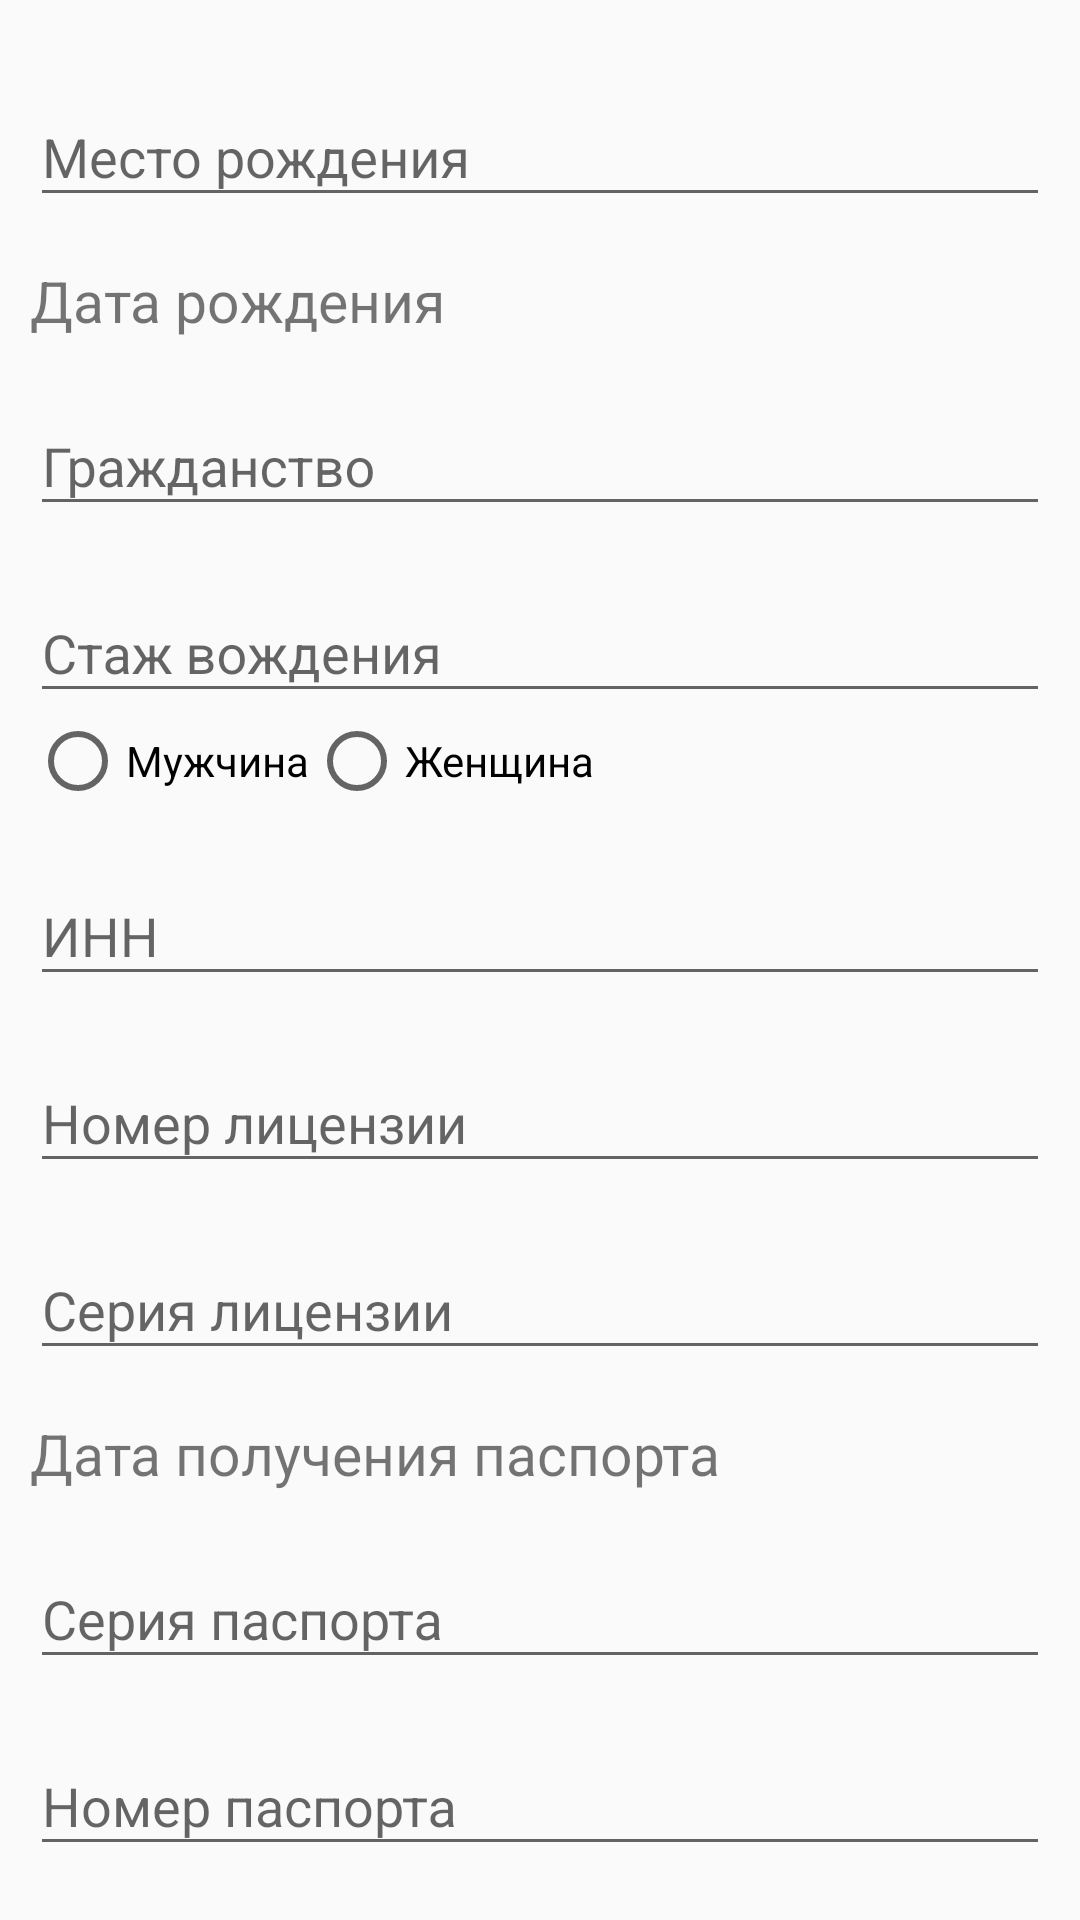

Reconstruct the res/layout file that produces this screen, plus the resources it refers to.
<!-- AndroidManifest.xml: application theme AppTheme -->
<!-- res/layout/activity_personal.xml -->
<?xml version="1.0" encoding="utf-8"?>
<LinearLayout
    xmlns:android="http://schemas.android.com/apk/res/android"
    xmlns:app="http://schemas.android.com/apk/res-auto"
    xmlns:tools="http://schemas.android.com/tools"
    android:layout_width="match_parent"
    android:layout_height="match_parent"
    android:orientation="vertical"
    android:padding="@dimen/tab_item_padding"
    tools:context="com.example.example.androidhackaton.PersonalActivity">

    <android.support.v4.widget.NestedScrollView
        android:layout_width="match_parent"
        android:layout_height="match_parent">

        <LinearLayout
            android:layout_width="match_parent"
            android:layout_height="match_parent"
            android:orientation="vertical">

            <android.support.design.widget.TextInputLayout
                android:layout_width="match_parent"
                android:layout_height="wrap_content"
                android:paddingTop="10dp">

                <android.support.design.widget.TextInputEditText
                    android:id="@+id/et_birth_place"
                    android:layout_width="match_parent"
                    android:layout_height="wrap_content"
                    android:hint="@string/birth_place_label"
                    android:inputType="text"
                    android:lines="1"/>
            </android.support.design.widget.TextInputLayout>

            <TextView
                android:layout_marginTop="15dp"
                android:id="@+id/birthday"
                android:layout_width="wrap_content"
                android:layout_height="wrap_content"
                android:textSize="19sp"
                android:text="Дата рождения" />

            <android.support.design.widget.TextInputLayout
                android:layout_width="match_parent"
                android:layout_height="wrap_content"
                android:paddingTop="10dp">

                <android.support.design.widget.TextInputEditText
                    android:id="@+id/et_citizenship"
                    android:layout_width="match_parent"
                    android:layout_height="wrap_content"
                    android:hint="@string/citizenship_label"
                    android:inputType="text"
                    android:lines="1"/>
            </android.support.design.widget.TextInputLayout>

            <android.support.design.widget.TextInputLayout
                android:layout_width="match_parent"
                android:layout_height="wrap_content"
                android:paddingTop="10dp">

                <android.support.design.widget.TextInputEditText
                    android:id="@+id/et_experience"
                    android:layout_width="match_parent"
                    android:layout_height="wrap_content"
                    android:hint="@string/experience_label"
                    android:inputType="number"
                    android:lines="1"/>
            </android.support.design.widget.TextInputLayout>

            <RadioGroup
                android:orientation="horizontal"
                android:layout_width="match_parent"
                android:layout_height="wrap_content">
                <RadioButton
                    android:id="@+id/gender_male"
                    android:layout_width="wrap_content"
                    android:layout_height="wrap_content"
                    android:text="@string/gender_male_label"/>
                <RadioButton
                    android:id="@+id/gender_female"
                    android:layout_width="wrap_content"
                    android:layout_height="wrap_content"
                    android:text="@string/gender_female_label"/>
            </RadioGroup>

            <android.support.design.widget.TextInputLayout
                android:layout_width="match_parent"
                android:layout_height="wrap_content"
                android:paddingTop="10dp">

                <android.support.design.widget.TextInputEditText
                    android:id="@+id/et_inn"
                    android:layout_width="match_parent"
                    android:layout_height="wrap_content"
                    android:hint="@string/inn_label"
                    android:inputType="number"
                    android:lines="1"/>
            </android.support.design.widget.TextInputLayout>

            <android.support.design.widget.TextInputLayout
                android:layout_width="match_parent"
                android:layout_height="wrap_content"
                android:paddingTop="10dp">

                <android.support.design.widget.TextInputEditText
                    android:id="@+id/et_licence_number"
                    android:layout_width="match_parent"
                    android:layout_height="wrap_content"
                    android:hint="@string/licence_number_label"
                    android:inputType="number"
                    android:lines="1"/>
            </android.support.design.widget.TextInputLayout>

            <android.support.design.widget.TextInputLayout
                android:layout_width="match_parent"
                android:layout_height="wrap_content"
                android:paddingTop="10dp">

                <android.support.design.widget.TextInputEditText
                    android:id="@+id/et_licence_serial"
                    android:layout_width="match_parent"
                    android:layout_height="wrap_content"
                    android:hint="@string/licence_serial_label"
                    android:inputType="number"
                    android:lines="1"/>
            </android.support.design.widget.TextInputLayout>

            <TextView
                android:layout_marginTop="15dp"
                android:id="@+id/et_pass_getting_date"
                android:layout_width="wrap_content"
                android:layout_height="wrap_content"
                android:textSize="19sp"
                android:text="@string/pass_getting_date_label" />

            <android.support.design.widget.TextInputLayout
                android:layout_width="match_parent"
                android:layout_height="wrap_content"
                android:paddingTop="10dp">

                <android.support.design.widget.TextInputEditText
                    android:id="@+id/et_pass_serial"
                    android:layout_width="match_parent"
                    android:layout_height="wrap_content"
                    android:hint="@string/pass_serial_label"
                    android:inputType="number"
                    android:lines="1"/>
            </android.support.design.widget.TextInputLayout>

            <android.support.design.widget.TextInputLayout
                android:layout_width="match_parent"
                android:layout_height="wrap_content"
                android:paddingTop="10dp">

                <android.support.design.widget.TextInputEditText
                    android:id="@+id/et_pass_number"
                    android:layout_width="match_parent"
                    android:layout_height="wrap_content"
                    android:hint="@string/pass_number_label"
                    android:inputType="number"
                    android:lines="1"/>
            </android.support.design.widget.TextInputLayout>

            <android.support.design.widget.TextInputLayout
                android:layout_width="match_parent"
                android:layout_height="wrap_content"
                android:paddingTop="10dp">

                <android.support.design.widget.TextInputEditText
                    android:id="@+id/et_who_gave_pass"
                    android:layout_width="match_parent"
                    android:layout_height="wrap_content"
                    android:hint="@string/who_gave_pass_label"
                    android:inputType="text"
                    android:lines="1"/>
            </android.support.design.widget.TextInputLayout>

            <android.support.design.widget.TextInputLayout
                android:layout_width="match_parent"
                android:layout_height="wrap_content"
                android:paddingTop="10dp">

                <android.support.design.widget.TextInputEditText
                    android:id="@+id/et_registration_address"
                    android:layout_width="match_parent"
                    android:layout_height="wrap_content"
                    android:hint="@string/registration_address_label"
                    android:inputType="text"
                    android:lines="1"/>
            </android.support.design.widget.TextInputLayout>

            <android.support.design.widget.TextInputLayout
                android:layout_width="match_parent"
                android:layout_height="wrap_content"
                android:paddingTop="10dp">

                <android.support.design.widget.TextInputEditText
                    android:id="@+id/et_snils"
                    android:layout_width="match_parent"
                    android:layout_height="wrap_content"
                    android:hint="@string/snils"
                    android:inputType="text"
                    android:lines="1"/>
            </android.support.design.widget.TextInputLayout>




            <Button
                android:id="@+id/btn_save"
                style="@style/Button.Flat"
                android:layout_width="wrap_content"
                android:layout_height="wrap_content"
                android:text="Сохранить"/>

        </LinearLayout>

    </android.support.v4.widget.NestedScrollView>

</LinearLayout>
<!-- resources referenced by this layout -->
<resources>
  <dimen name="tab_item_padding">10dp</dimen>
  <string name="birth_place_label">Место рождения</string>
  <string name="citizenship_label">Гражданство</string>
  <string name="experience_label">Стаж вождения</string>
  <string name="gender_female_label">Женщина</string>
  <string name="gender_male_label">Мужчина</string>
  <string name="inn_label">ИНН</string>
  <string name="licence_number_label">Номер лицензии</string>
  <string name="licence_serial_label">Серия лицензии</string>
  <string name="pass_getting_date_label">Дата получения паспорта</string>
  <string name="pass_number_label">Номер паспорта</string>
  <string name="pass_serial_label">Серия паспорта</string>
  <string name="registration_address_label">Адрес регистрации</string>
  <string name="snils">СНИЛС</string>
  <string name="who_gave_pass_label">Кем выдан</string>
  <style name="Button.Flat">
          <item name="android:background">@color/transparent</item>
          <item name="android:textColor">@color/colorAccent</item>
      </style>
  <style name="AppTheme" parent="Theme.AppCompat.Light.DarkActionBar">
          
          <item name="colorPrimary">@color/colorPrimary</item>
          <item name="colorPrimaryDark">@color/colorPrimaryDark</item>
          <item name="colorAccent">@color/colorAccent</item>
      </style>
  <color name="transparent">#00333333</color>
  <color name="colorAccent">#1e88e5</color>
  <color name="colorPrimary">#616161</color>
  <color name="colorPrimaryDark">#212121</color>
</resources>
